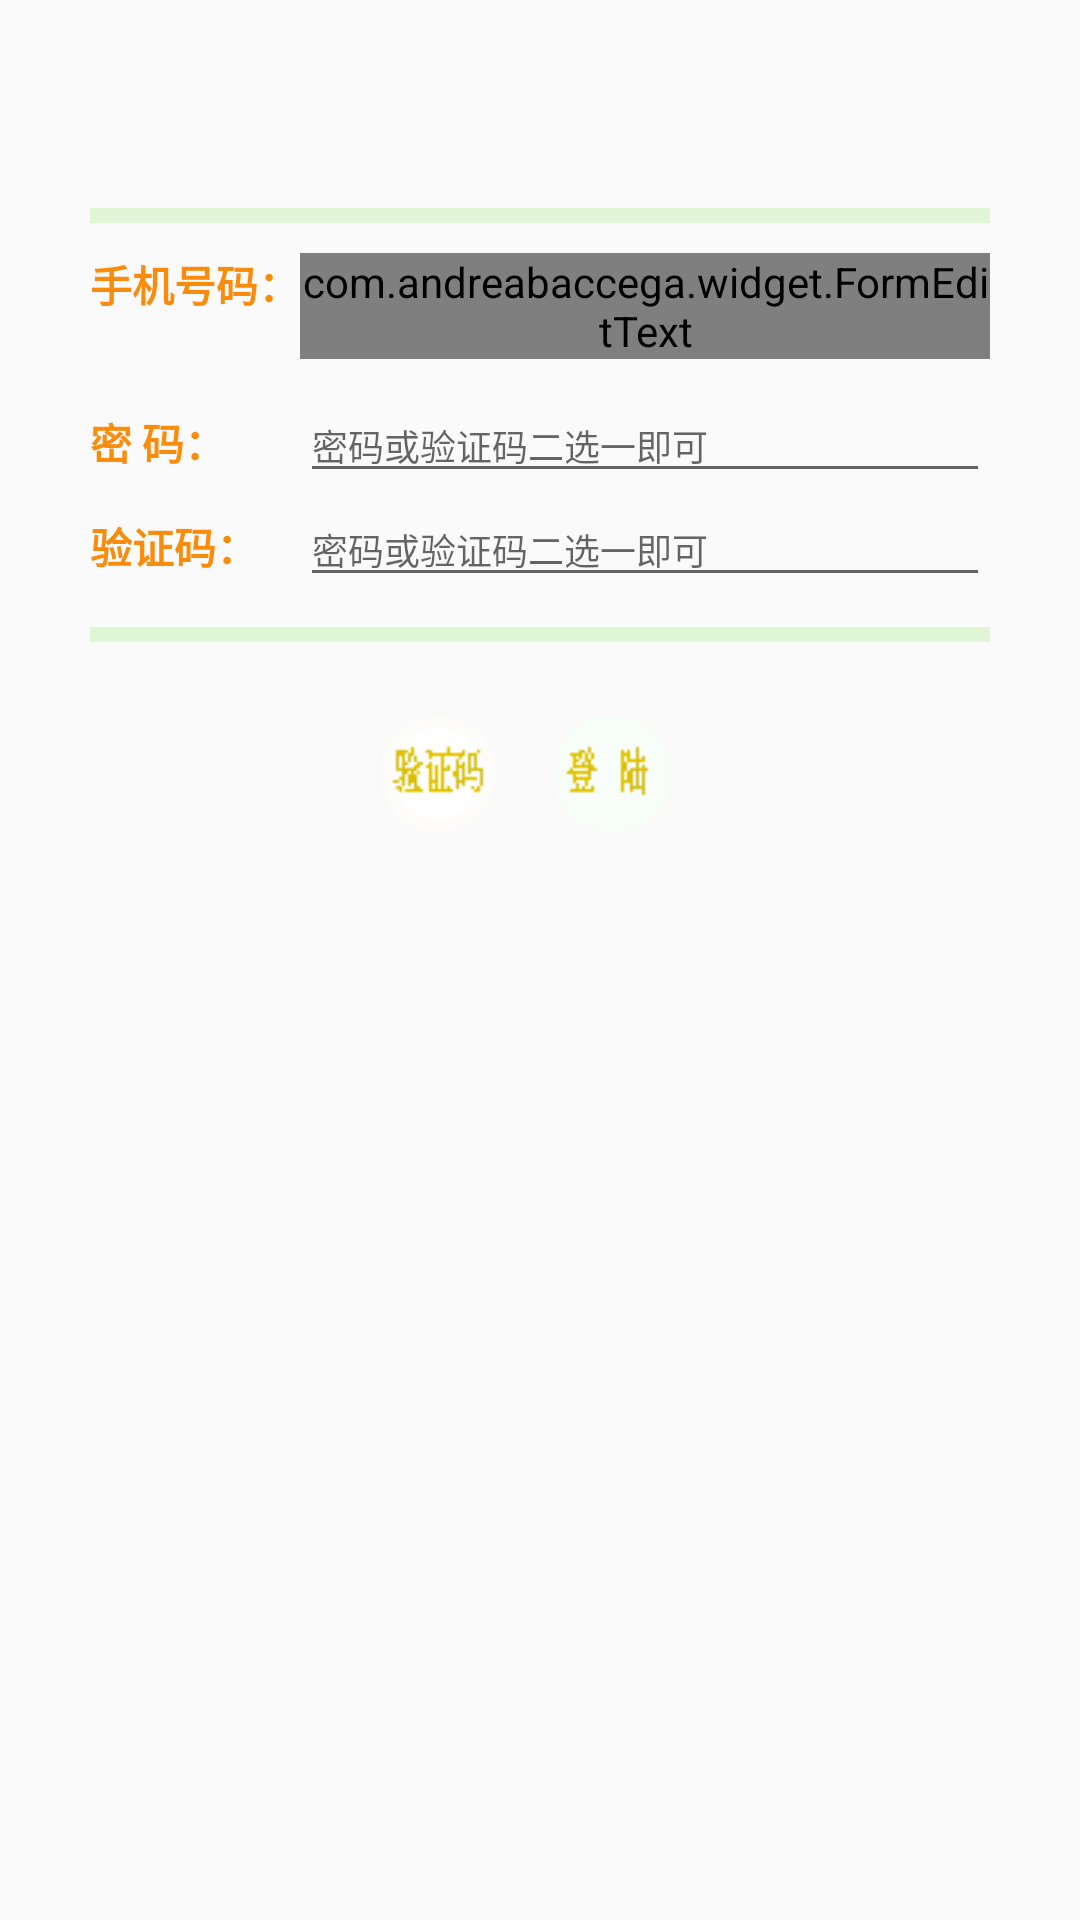

Android layout source for this screen:
<!-- AndroidManifest.xml: application theme AppTheme -->
<!-- res/layout/login.xml -->
<?xml version="1.0" encoding="utf-8"?>
<TableLayout xmlns:android="http://schemas.android.com/apk/res/android"
    xmlns:whatever="http://schemas.android.com/apk/res-auto"
    android:layout_width="match_parent"
    android:layout_height="wrap_content"
    android:padding="30dp"
    android:paddingBottom="40dp"
    android:stretchColumns="1">

    <LinearLayout android:orientation="vertical">

        <TextView
            android:layout_width="match_parent"
            android:layout_height="wrap_content"
            android:layout_gravity="center"
            android:gravity="center"
            android:paddingBottom="10dp"
            android:textSize="22dp"
            android:textStyle="bold"
            android:typeface="monospace" />

        <TextView
            android:layout_width="match_parent"
            android:layout_height="5dp"
            android:background="#e1f6d5"
            android:paddingBottom="10dp" />
    </LinearLayout>

    <TableRow android:paddingTop="10dp">

        <TextView
            android:layout_width="wrap_content"
            android:layout_height="wrap_content"
            android:text="@string/tv_tel"
            android:textColor="#fbfa8907"
            android:textStyle="bold" />

        <com.andreabaccega.widget.FormEditText
            android:id="@+id/edt_login_tel"
            android:layout_width="0dp"
            android:layout_height="wrap_content"
            android:layout_weight="1"
            android:hint="@string/edt_hint_tel"
            android:inputType="phone"
            android:textSize="12dp"
            whatever:emptyErrorString="@string/emptyError"
            whatever:testType="phone" />
    </TableRow>

    <TextView
        android:layout_width="match_parent"
        android:layout_height="10dp" />

    <TableRow>

        <TextView
            android:layout_width="wrap_content"
            android:layout_height="wrap_content"
            android:text="@string/tv_inputPwd"
            android:textColor="#fbfa8907"
            android:textStyle="bold" />

        <EditText
            android:id="@+id/edt_login_pwd"
            android:layout_width="0dp"
            android:layout_height="wrap_content"
            android:layout_weight="1"
            android:hint="@string/verAndPwd"
            android:inputType="textWebPassword"
            android:textSize="12dp" />
    </TableRow>

    <TableRow android:paddingBottom="10dp">

        <TextView
            android:layout_width="wrap_content"
            android:layout_height="wrap_content"
            android:text="@string/tv_verification"
            android:textColor="#fbfa8907"
            android:textStyle="bold" />

        <EditText
            android:id="@+id/edt_login_ver"
            android:layout_width="0dp"
            android:layout_height="wrap_content"
            android:layout_weight="1"
            android:hint="@string/verAndPwd"
            android:textSize="12dp" />
    </TableRow>

    <TextView
        android:layout_width="match_parent"
        android:layout_height="5dp"
        android:background="#e1f6d5"
        android:paddingTop="10dp" />
    <LinearLayout
        android:layout_gravity="center"
        android:gravity="center"
        android:layout_width="match_parent"
        android:layout_height="wrap_content"
        android:orientation="horizontal"
        android:layout_marginTop="20dp">
        <ImageButton
            android:id="@+id/btn_getVer_login"
            android:background="@drawable/verbutton"
            android:text="@string/tv_getVerification"
            android:layout_height="wrap_content"
            android:layout_width="wrap_content"
            android:paddingRight="10dp" />

        <ImageButton
            android:id="@+id/btn_login"
            android:background="@drawable/logbutton"
            android:layout_width="wrap_content"
            android:text="@string/btn_login"
            android:layout_height="wrap_content"
            android:layout_marginLeft="10dp"
            android:layout_marginRight="10dp" />

        
            
            
            
            
            
    </LinearLayout>

</TableLayout>
<!-- resources referenced by this layout -->
<resources>
  <!-- drawable logbutton (drawable) -->
  <selector xmlns:android="http://schemas.android.com/apk/res/android">
      <item android:state_pressed="false" android:drawable="@drawable/log81" />
      <item android:state_focused="true" android:drawable="@drawable/log82" />
      <item android:state_pressed="true" android:drawable="@drawable/log82" />
  </selector>
  <!-- drawable verbutton (drawable) -->
  <selector xmlns:android="http://schemas.android.com/apk/res/android">
      <item android:state_pressed="false" android:drawable="@drawable/ver81" />
      <item android:state_focused="true" android:drawable="@drawable/ver82" />
      <item android:state_pressed="true" android:drawable="@drawable/ver82" />
  </selector>
  <string name="btn_login">登录</string>
  <string name="btn_reg">注册</string>
  <string name="edt_hint_tel">请输入你的手机号码</string>
  <string name="emptyError">不能为空</string>
  <string name="tv_getVerification">获取验证码</string>
  <string name="tv_inputPwd">密    码：</string>
  <string name="tv_tel">手机号码：</string>
  <string name="tv_verification">验证码：</string>
  <string name="verAndPwd">密码或验证码二选一即可</string>
  <style name="AppTheme" parent="Theme.AppCompat.Light.DarkActionBar">
  
          <item name="colorPrimary">@color/colorPrimary</item>
          <item name="colorPrimaryDark">@color/colorPrimaryDark</item>
          <item name="colorAccent">@color/colorAccent</item>
  
  
          <item name="windowActionBar">false</item>
          <item name="windowNoTitle">true</item>
      
          <item name="expandableItemStyle">@style/ExpandableItemStyle</item>
      </style>
  <!-- drawable log81: png bitmap (drawable, 3212 bytes) -->
  <!-- drawable log82: png bitmap (drawable, 3194 bytes) -->
  <!-- drawable ver81: png bitmap (drawable, 4515 bytes) -->
  <!-- drawable ver82: png bitmap (drawable, 3235 bytes) -->
  <color name="colorPrimary">#65dd58</color>
  <color name="colorPrimaryDark">#65dd58</color>
  <color name="colorAccent">#65dd58</color>
  <style name="ExpandableItemStyle">
          <item name="android:layout_height">@dimen/item_size</item>
          <item name="android:layout_width">@dimen/item_size</item>
          <item name="android:background">@drawable/bg_item_with_title</item>
          <item name="android:layout_margin">@dimen/item_margin</item>
          <item name="android:textColor">@color/orange</item>
          <item name="android:textSize">@dimen/item_text_size</item>
      </style>
  <dimen name="item_size">60dp</dimen>
  <dimen name="item_margin">4dp</dimen>
  <color name="orange">#FFE29B33</color>
  <dimen name="item_text_size">18sp</dimen>
</resources>
